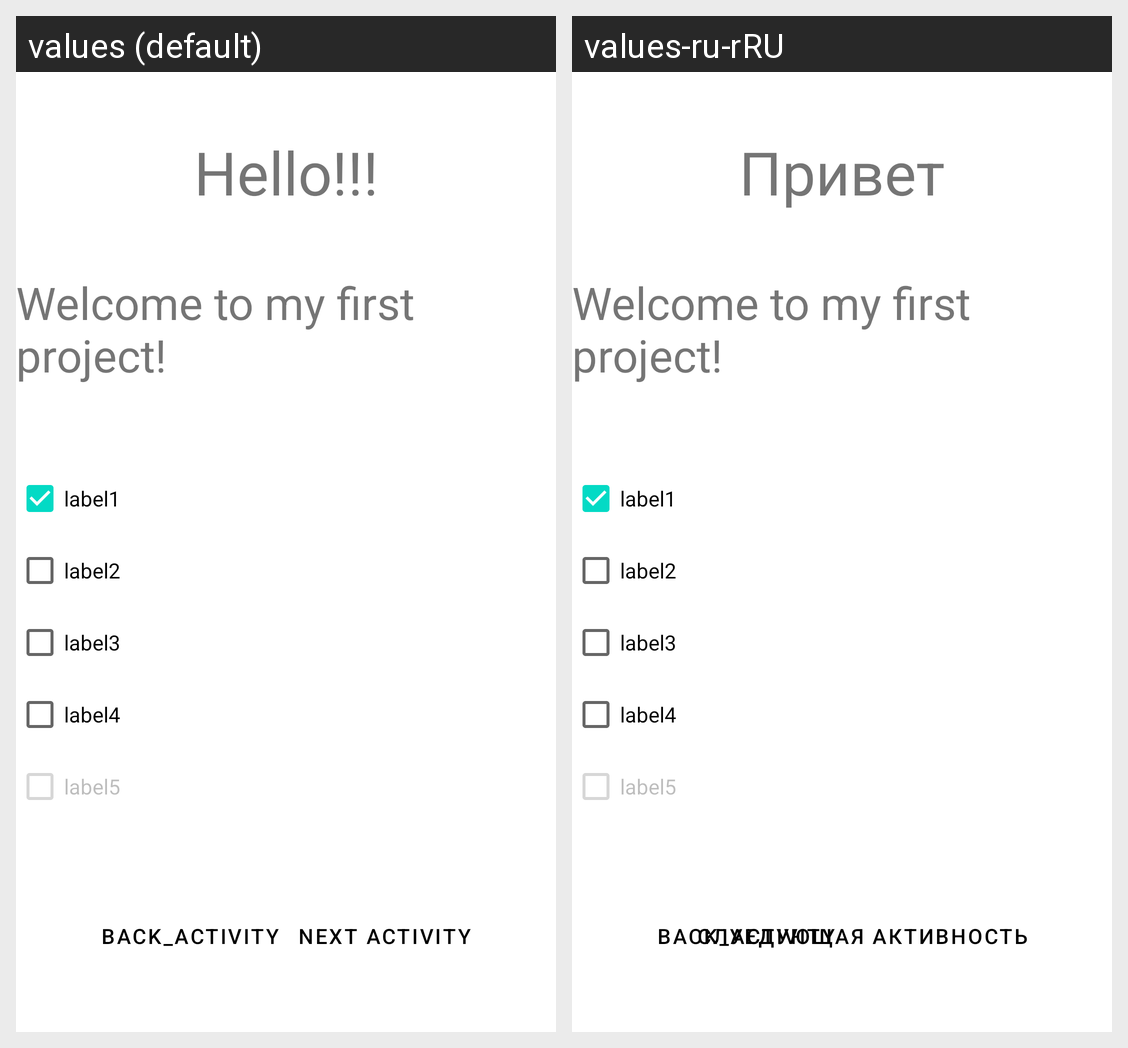

For this localized Android screen grid, give each drawn string resource with its value in every locale shown.
Android screen res/layout/activity_main.xml rendered under 2 locales, left to right: values (default), values-ru-rRU. Device: Nexus 5 (rendered at 1080×1920; each locale shown at half size, 540×960, under a caption strip naming it); theme Theme.ProectOne.
Strings drawn on this screen, with the default value and each locale's value (text and hints the layout hard-codes, and strings that could not be matched under every locale, appear in the picture but are not listed):

hello
  values: Hello!!!
  values-ru-rRU: Привет

label_1
  values: label1
  values-ru-rRU: label1  [not translated; the default value is used]

label_2
  values: label2
  values-ru-rRU: label2  [not translated; the default value is used]

label_3
  values: label3
  values-ru-rRU: label3  [not translated; the default value is used]

label_4
  values: label4
  values-ru-rRU: label4  [not translated; the default value is used]

label_5
  values: label5
  values-ru-rRU: label5  [not translated; the default value is used]

next_activity
  values: next activity
  values-ru-rRU: Слуедующая активность

back_activity
  values: back_activity
  values-ru-rRU: back_activity  [not translated; the default value is used]
